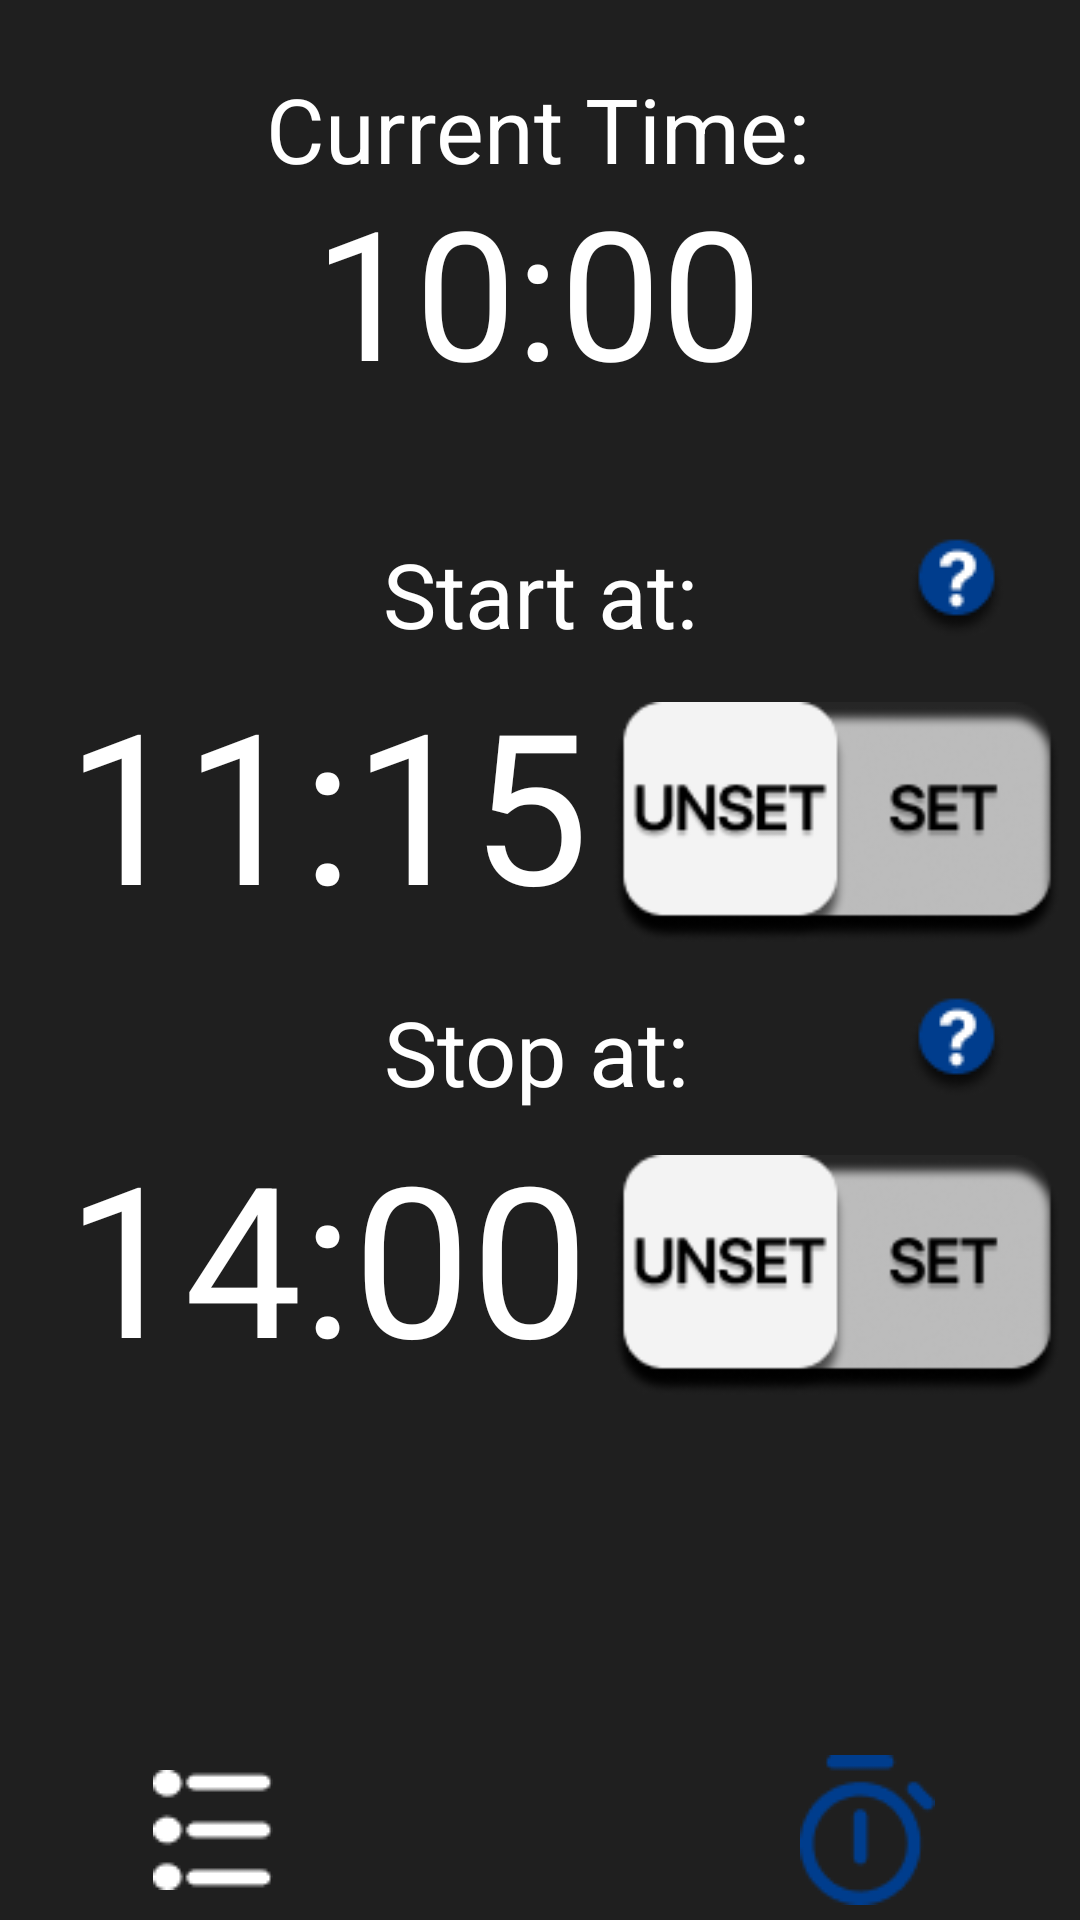

Write the Android layout XML for this screen, with the resource values it uses.
<!-- AndroidManifest.xml: application theme Theme.AControl -->
<!-- res/layout/activity_timer.xml -->
<?xml version="1.0" encoding="utf-8"?>
<androidx.constraintlayout.widget.ConstraintLayout xmlns:android="http://schemas.android.com/apk/res/android"
    xmlns:app="http://schemas.android.com/apk/res-auto"
    xmlns:tools="http://schemas.android.com/tools"
    android:id="@+id/coordinatorLayout"
    android:background="#1f1f1f"
    android:layout_width="match_parent"
    android:layout_height="match_parent"
    tools:context=".TimerActivity">

    <ImageView
        android:id="@+id/infoStart"
        android:layout_width="wrap_content"
        android:layout_height="wrap_content"
        android:background="#00FFFFFF"
        android:src="@drawable/btn_info"
        app:layout_constraintBottom_toBottomOf="parent"
        app:layout_constraintEnd_toEndOf="parent"
        app:layout_constraintHorizontal_bias="0.925"
        app:layout_constraintStart_toStartOf="parent"
        app:layout_constraintTop_toTopOf="parent"
        app:layout_constraintVertical_bias="0.294" />

    <ImageView
        android:id="@+id/infoStop"
        android:layout_width="wrap_content"
        android:layout_height="wrap_content"
        android:background="#00FFFFFF"
        android:src="@drawable/btn_info"
        app:layout_constraintBottom_toBottomOf="parent"
        app:layout_constraintEnd_toEndOf="parent"
        app:layout_constraintHorizontal_bias="0.925"
        app:layout_constraintStart_toStartOf="parent"
        app:layout_constraintTop_toTopOf="parent"
        app:layout_constraintVertical_bias="0.547" />

    <ImageView
        android:id="@+id/StartSwitch"
        android:layout_width="wrap_content"
        android:layout_height="80dp"
        android:background="#00FFFFFF"
        android:src="@drawable/selector_timer_switch"
        app:layout_constraintBottom_toBottomOf="@+id/StartTimeVal"
        app:layout_constraintEnd_toEndOf="parent"
        app:layout_constraintHorizontal_bias="0.317"
        app:layout_constraintStart_toEndOf="@+id/StartTimeVal"
        app:layout_constraintTop_toTopOf="parent"
        app:layout_constraintVertical_bias="1.0" />

    <ImageView
        android:id="@+id/StopSwitch"
        android:layout_width="wrap_content"
        android:layout_height="80dp"
        android:background="#00FFFFFF"
        android:src="@drawable/selector_timer_switch"
        app:layout_constraintBottom_toBottomOf="@+id/StopTimeVal"
        app:layout_constraintEnd_toEndOf="parent"
        app:layout_constraintHorizontal_bias="0.317"
        app:layout_constraintStart_toEndOf="@+id/StopTimeVal"
        app:layout_constraintTop_toTopOf="parent"
        app:layout_constraintVertical_bias="1.0" />

    <TextView
        android:id="@+id/TxtCurrentTime"
        style="@style/Widget.AppCompat.TextView"
        android:layout_width="wrap_content"
        android:layout_height="wrap_content"
        android:text="Current Time:"
        android:textColor="#FFFFFF"
        android:textSize="30sp"
        android:textStyle="normal"
        app:layout_constraintBottom_toBottomOf="parent"
        app:layout_constraintEnd_toEndOf="parent"
        app:layout_constraintHorizontal_bias="0.497"
        app:layout_constraintStart_toStartOf="parent"
        app:layout_constraintTop_toTopOf="parent"
        app:layout_constraintVertical_bias="0.038" />

    <TextView
        android:id="@+id/CurrentTimeVal"
        android:layout_width="wrap_content"
        android:layout_height="wrap_content"
        android:text="10:00"
        android:textColor="#FFFFFF"
        android:textSize="60sp"
        app:layout_constraintBottom_toBottomOf="parent"
        app:layout_constraintEnd_toEndOf="parent"
        app:layout_constraintHorizontal_bias="0.497"
        app:layout_constraintStart_toStartOf="parent"
        app:layout_constraintTop_toTopOf="parent"
        app:layout_constraintVertical_bias="0.101" />

    <TextView
        android:id="@+id/StartTimeVal"
        android:layout_width="wrap_content"
        android:layout_height="wrap_content"
        android:text="11:15"
        android:textColor="#FFFFFF"
        android:textSize="70sp"
        app:layout_constraintBottom_toBottomOf="parent"
        app:layout_constraintEnd_toEndOf="parent"
        app:layout_constraintHorizontal_bias="0.118"
        app:layout_constraintStart_toStartOf="parent"
        app:layout_constraintTop_toTopOf="parent"
        app:layout_constraintVertical_bias="0.404" />

    <TextView
        android:id="@+id/TxtStartAt"
        style="@style/Widget.AppCompat.TextView"
        android:layout_width="wrap_content"
        android:layout_height="wrap_content"
        android:text="Start at:"
        android:textColor="#FFFFFF"
        android:textSize="30sp"
        android:textStyle="normal"
        app:layout_constraintBottom_toBottomOf="parent"
        app:layout_constraintEnd_toEndOf="parent"
        app:layout_constraintHorizontal_bias="0.501"
        app:layout_constraintStart_toStartOf="parent"
        app:layout_constraintTop_toTopOf="parent"
        app:layout_constraintVertical_bias="0.296" />

    <TextView
        android:id="@+id/StopTimeVal"
        android:layout_width="wrap_content"
        android:layout_height="wrap_content"
        android:text="14:00"
        android:textColor="#FFFFFF"
        android:textSize="70sp"
        app:layout_constraintBottom_toBottomOf="parent"
        app:layout_constraintEnd_toEndOf="parent"
        app:layout_constraintHorizontal_bias="0.118"
        app:layout_constraintStart_toStartOf="parent"
        app:layout_constraintTop_toTopOf="parent"
        app:layout_constraintVertical_bias="0.68" />

    <TextView
        android:id="@+id/TxtStoptAt"
        style="@style/Widget.AppCompat.TextView"
        android:layout_width="wrap_content"
        android:layout_height="wrap_content"
        android:text="Stop at:"
        android:textColor="#FFFFFF"
        android:textSize="30sp"
        android:textStyle="normal"
        app:layout_constraintBottom_toBottomOf="parent"
        app:layout_constraintEnd_toEndOf="parent"
        app:layout_constraintHorizontal_bias="0.496"
        app:layout_constraintStart_toStartOf="parent"
        app:layout_constraintTop_toTopOf="parent"
        app:layout_constraintVertical_bias="0.551" />

    <LinearLayout
        android:id="@+id/linearLayout3"
        android:layout_width="match_parent"
        android:layout_height="50dp"
        android:layout_gravity="bottom"
        android:layout_margin="5dp"
        android:orientation="horizontal"
        android:weightSum="3"
        app:layout_constraintBottom_toBottomOf="parent"
        app:layout_constraintEnd_toEndOf="parent"
        app:layout_constraintHorizontal_bias="0.0"

        app:layout_constraintStart_toStartOf="parent"
        app:layout_constraintTop_toTopOf="parent"
        app:layout_constraintVertical_bias="1.0">

        <ImageButton
            android:id="@+id/More"
            android:layout_width="45dp"
            android:layout_height="50dp"
            android:layout_weight="1"
            android:background="#1f1f1f"
            android:src="@drawable/btn_more"
            tools:layout_editor_absoluteX="0dp"
            tools:layout_editor_absoluteY="707dp" />

        <ImageButton
            android:id="@+id/Home"
            android:layout_width="wrap_content"
            android:layout_height="50dp"
            android:layout_weight="1"
            android:background="#1f1f1f"
            android:src="@drawable/btn_home" />

        <ImageButton
            android:id="@+id/Timer"
            android:layout_width="wrap_content"
            android:layout_height="50dp"
            android:layout_weight="1"
            android:background="#1f1f1f"
            android:src="@drawable/btn_timer_pressed" />
    </LinearLayout>

</androidx.constraintlayout.widget.ConstraintLayout>
<!-- resources referenced by this layout -->
<resources>
  <!-- drawable btn_info: png bitmap (drawable, 1716 bytes) -->
  <!-- drawable btn_more: png bitmap (drawable, 563 bytes) -->
  <!-- drawable btn_timer_pressed: png bitmap (drawable, 1290 bytes) -->
  <!-- drawable selector_timer_switch (drawable) -->
  <?xml version = "1.0" encoding = "utf-8"?>
  <selector xmlns:android="http://schemas.android.com/apk/res/android">
      <item android:drawable="@drawable/btn_set" android:state_activated="true" />
      <item android:drawable="@drawable/btn_unset" />
  </selector>
  <style name="Theme.AControl" parent="Theme.MaterialComponents.DayNight.DarkActionBar">
          
          <item name="colorPrimary">#003c8d</item>
          <item name="colorPrimaryVariant">#003c8d</item>
          <item name="colorOnPrimary">#003c8d</item>
          
          <item name="colorSecondary">#4cc0e7</item>
          <item name="colorSecondaryVariant">#4cc0e7</item>
          <item name="colorOnSecondary">@color/black</item>
          
          <item name="android:statusBarColor" tools:targetApi="l">?attr/colorPrimaryVariant</item>
          
      </style>
  <!-- drawable btn_set: png bitmap (drawable, 8536 bytes) -->
  <!-- drawable btn_unset: png bitmap (drawable, 8749 bytes) -->
  <!-- not gathered from this repository: default colours our renderer supplied (Android Studio template values) -->
  <color name="black">#FF000000</color>
</resources>
